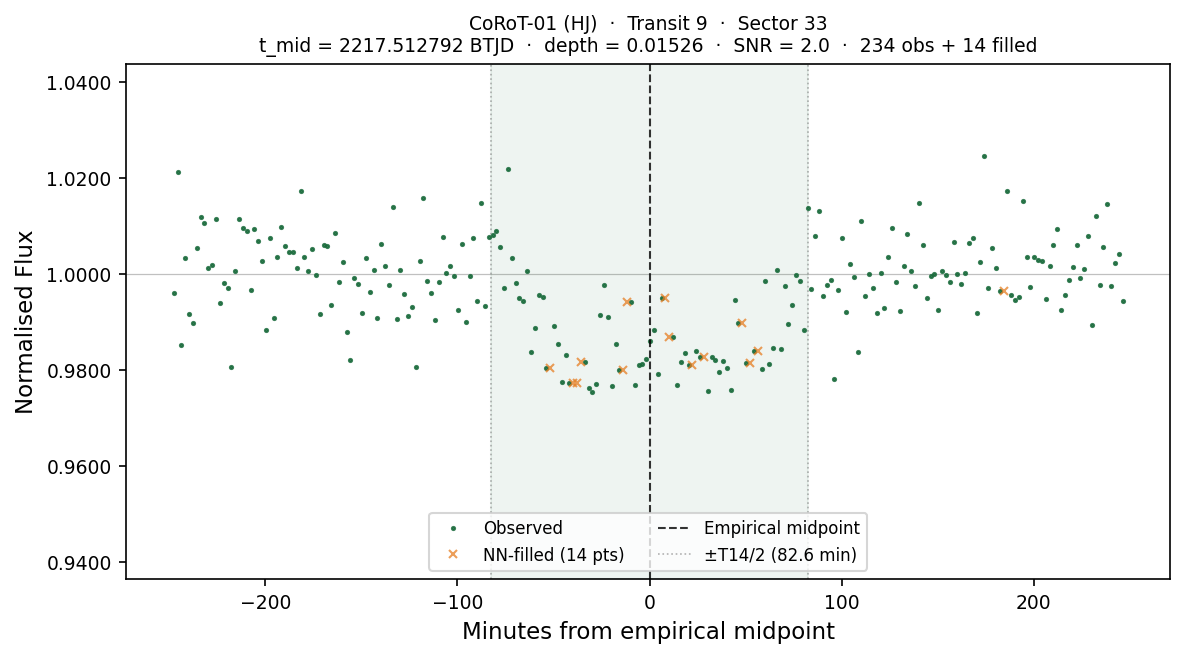

The table this chart was drawn from, first rows:
# planet:           CoRoT-01
# kind:             HJ
# sector:           33
# transit_num:      9
# t_mid_btjd:       2217.51279219
# T14_days:         0.114746
# T14_hours:        2.7539
# depth_frac:       0.015261
# snr:              1.95
# method:           SCAN+PAR+nudge(SNR=2…
# n_points_total:   248
# n_points_real:    234
# n_points_filled:  14
# interpolated:     1=NN-filled from nea…, 0=observed
# window_lo_btjd:   2217.34067343
# window_hi_btjd:   2217.68491094
time_btjd, time_min_from_mid, flux, interpolated
2217, -247.7, 0.996, 0
2217, -245.7, 1.021, 0
2217, -243.7, 0.9852, 0
2217, -241.7, 1.003, 0
2217, -239.7, 0.9916, 0
2217, -237.7, 0.9897, 0
2217, -235.7, 1.005, 0
2217, -233.7, 1.012, 0
2217, -231.7, 1.011, 0
2217, -229.7, 1.001, 0
2217, -227.7, 1.002, 0
2217, -225.7, 1.011, 0
2217, -223.7, 0.9938, 0
2217, -221.7, 0.998, 0
2217, -219.7, 0.9971, 0
2217, -217.7, 0.9805, 0
2217, -215.7, 1.001, 0
2217, -213.7, 1.011, 0
2217, -211.7, 1.01, 0
2217, -209.7, 1.009, 0
2217, -207.7, 0.9967, 0
2217, -205.7, 1.009, 0
2217, -203.7, 1.007, 0
2217, -201.7, 1.003, 0
2217, -199.7, 0.9884, 0
2217, -197.7, 1.007, 0
2217, -195.7, 0.9908, 0
2217, -193.7, 1.003, 0
2217, -191.7, 1.01, 0
2217, -189.7, 1.006, 0
2217, -187.7, 1.005, 0
2217, -185.7, 1.005, 0
2217, -183.7, 1.001, 0
2217, -181.7, 1.017, 0
2217, -179.7, 1.003, 0
2217, -177.7, 1.001, 0
2217, -175.7, 1.005, 0
2217, -173.7, 0.9997, 0
2217, -171.7, 0.9915, 0
2217, -169.7, 1.006, 0
2217, -167.7, 1.006, 0
2217, -165.7, 0.9935, 0
2217, -163.7, 1.009, 0
2217, -161.7, 0.9983, 0
... 204 more rows
